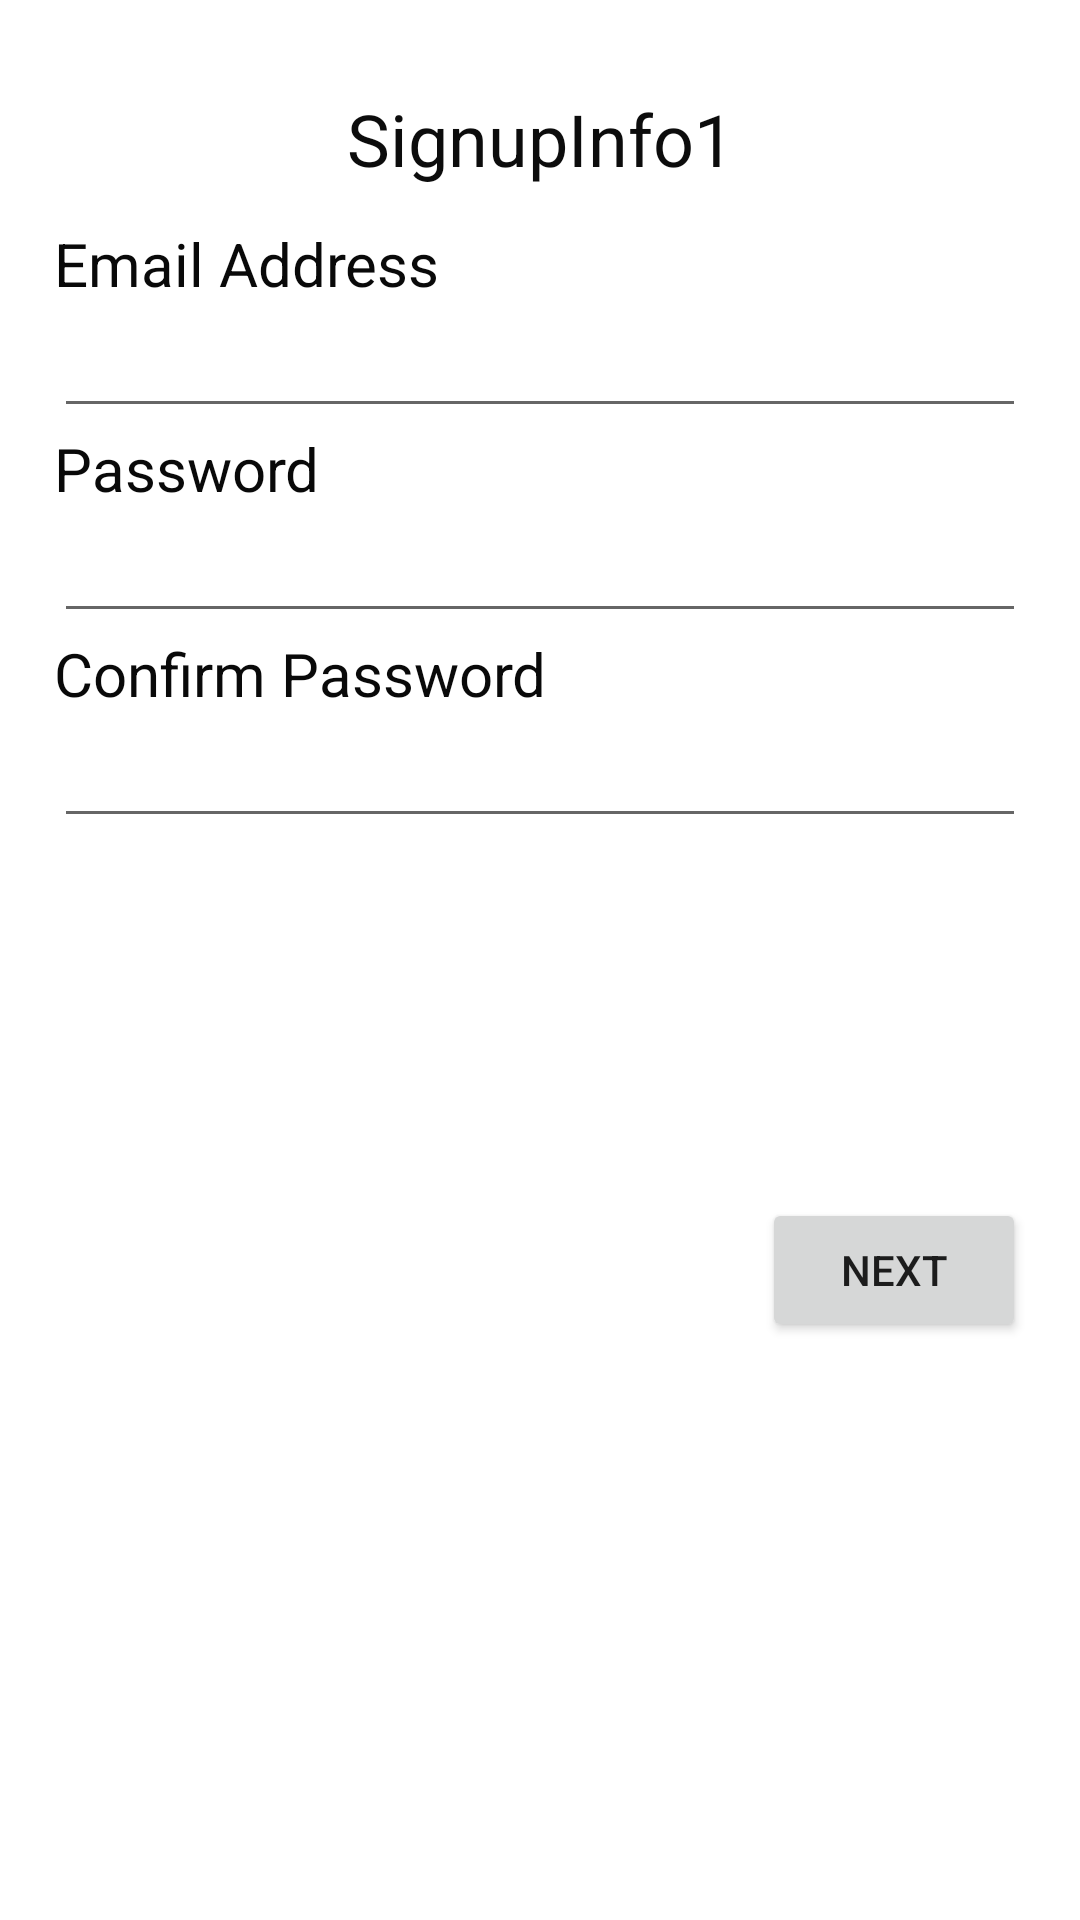

Here is an Android app screen rendered from its layout file. Give the layout XML and the strings, colors and styles it references.
<!-- AndroidManifest.xml: application theme Theme.DetailsRegistration -->
<!-- res/layout/activity_signup_info1.xml -->
<?xml version="1.0" encoding="utf-8"?>
<LinearLayout xmlns:android="http://schemas.android.com/apk/res/android"
    xmlns:app="http://schemas.android.com/apk/res-auto"
    xmlns:tools="http://schemas.android.com/tools"
    android:layout_width="match_parent"
    android:layout_height="match_parent"
    android:orientation="vertical"
    android:padding="18dp"
    tools:context=".SignupInfo1">

    <TextView
        android:id="@+id/textView2"
        android:layout_width="match_parent"
        android:layout_height="wrap_content"
        android:layout_margin="12dp"
        android:gravity="center"
        android:text="SignupInfo1"
        android:textColor="#0C0C0C"
        android:textSize="24sp" />

    <TextView
        android:id="@+id/textView3"
        android:layout_width="match_parent"
        android:layout_height="wrap_content"
        android:text="Email Address"
        android:textColor="#090909"
        android:textSize="20sp" />

    <EditText
        android:id="@+id/email_address_txt"
        android:layout_width="match_parent"
        android:layout_height="wrap_content"
        android:ems="10"
        android:inputType="textEmailAddress" />

    <TextView
        android:id="@+id/textView4"
        android:layout_width="match_parent"
        android:layout_height="wrap_content"
        android:text="Password"
        android:textColor="#090909"
        android:textSize="20sp" />

    <EditText
        android:id="@+id/password_txt"
        android:layout_width="match_parent"
        android:layout_height="wrap_content"
        android:ems="10"
        android:inputType="textPassword" />

    <TextView
        android:id="@+id/textView5"
        android:layout_width="match_parent"
        android:layout_height="wrap_content"
        android:text="Confirm Password"
        android:textColor="#090909"
        android:textSize="20sp" />

    <EditText
        android:id="@+id/confirmpassword_txt"
        android:layout_width="match_parent"
        android:layout_height="wrap_content"
        android:ems="10"
        android:inputType="textPassword" />

    <Button
        android:id="@+id/sinupinfo1_next_btn"
        android:layout_width="wrap_content"
        android:layout_height="wrap_content"
        android:layout_gravity="end"
        android:layout_marginTop="120dp"
        android:text="Next" />
</LinearLayout>
<!-- resources referenced by this layout -->
<resources>
  <style name="Theme.DetailsRegistration" parent="Theme.MaterialComponents.DayNight.DarkActionBar">
          
          <item name="colorPrimary">@color/purple_500</item>
          <item name="colorPrimaryVariant">@color/purple_700</item>
          <item name="colorOnPrimary">@color/white</item>
          
          <item name="colorSecondary">@color/teal_200</item>
          <item name="colorSecondaryVariant">@color/teal_700</item>
          <item name="colorOnSecondary">@color/black</item>
          
          <item name="android:statusBarColor" tools:targetApi="l">?attr/colorPrimaryVariant</item>
          
      </style>
  <!-- not gathered from this repository: default colours our renderer supplied (Android Studio template values) -->
  <color name="purple_500">#FF6200EE</color>
  <color name="purple_700">#FF3700B3</color>
  <color name="teal_200">#FF03DAC5</color>
  <color name="teal_700">#FF018786</color>
  <color name="black">#FF000000</color>
  <color name="white">#FFFFFFFF</color>
</resources>
